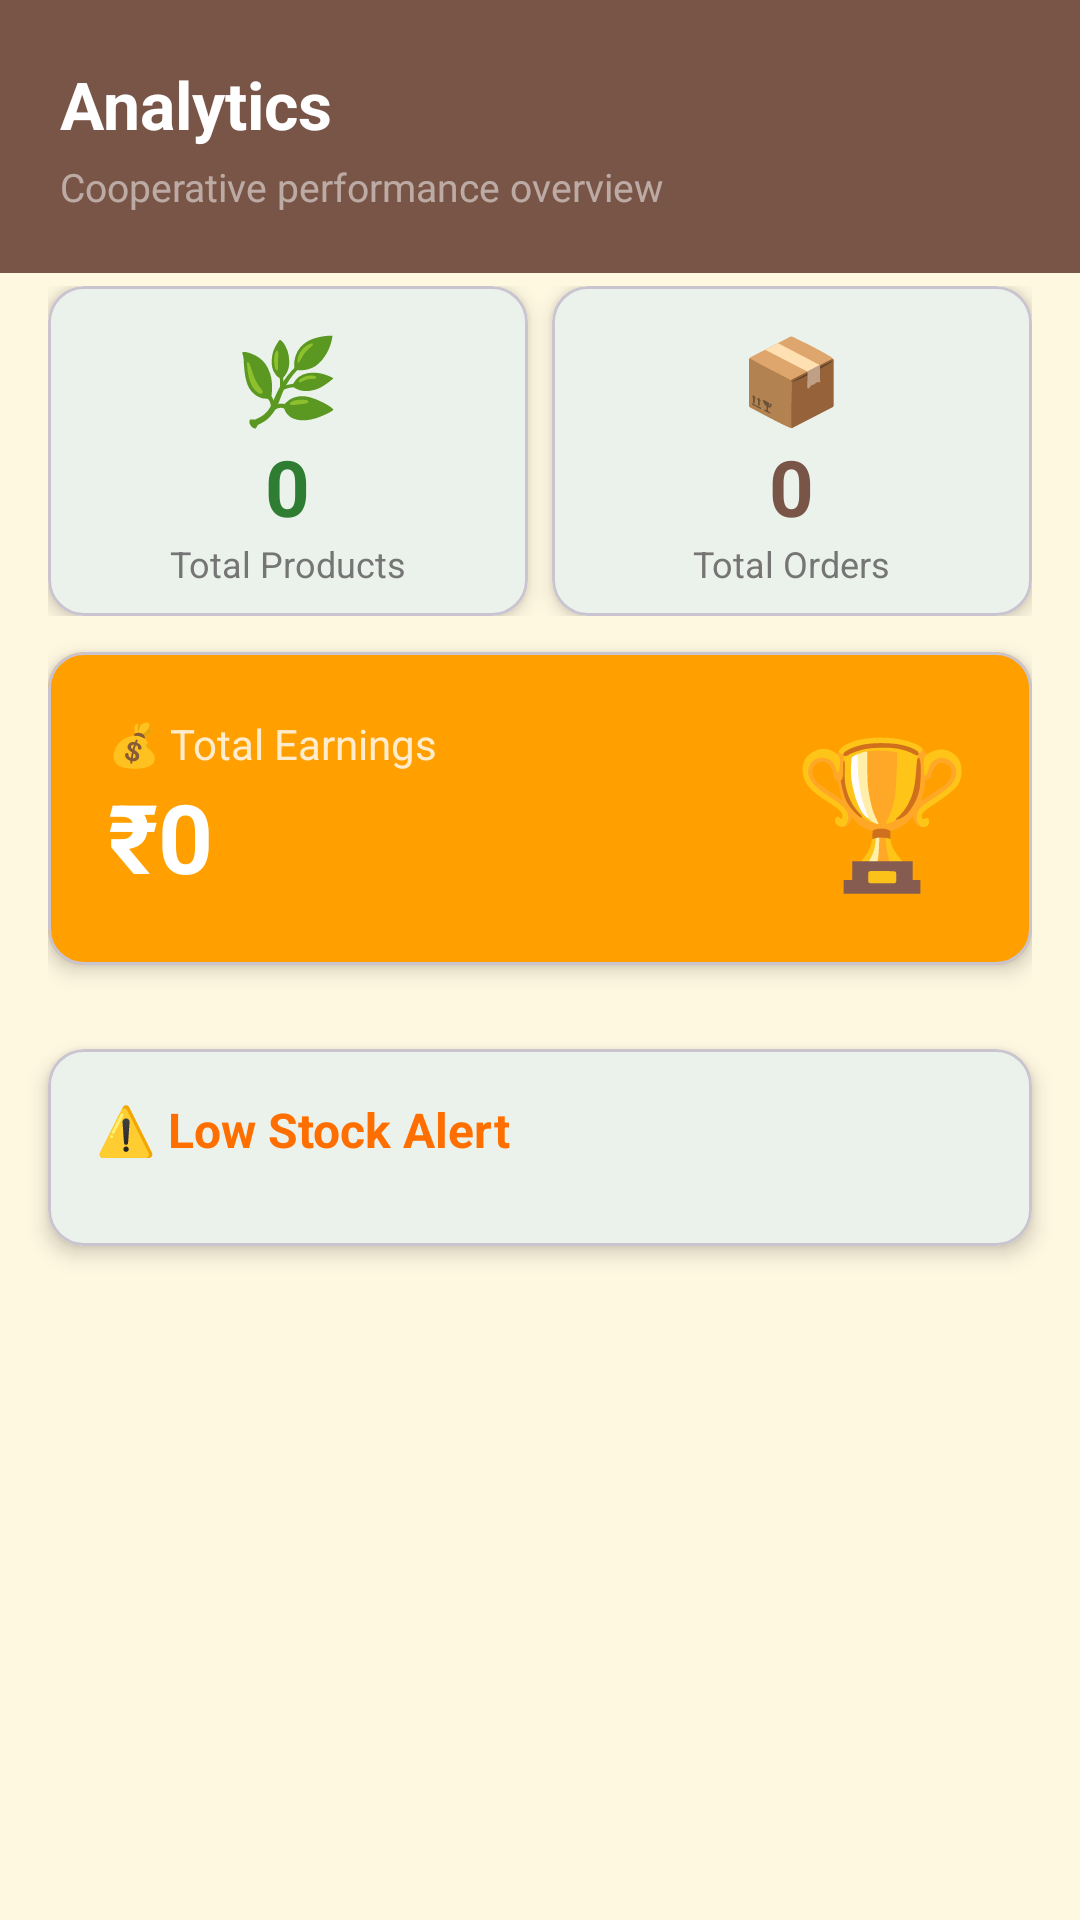

Layout XML and referenced resources for this Android screen:
<!-- AndroidManifest.xml: application theme Theme.BudakattsuSante -->
<!-- res/layout/fragment_analytics.xml -->
<?xml version="1.0" encoding="utf-8"?>
<androidx.core.widget.NestedScrollView
    xmlns:android="http://schemas.android.com/apk/res/android"
    xmlns:app="http://schemas.android.com/apk/res-auto"
    android:layout_width="match_parent"
    android:layout_height="match_parent"
    android:background="@color/cream">

    <LinearLayout
        android:layout_width="match_parent"
        android:layout_height="wrap_content"
        android:orientation="vertical">

        <LinearLayout
            android:layout_width="match_parent"
            android:layout_height="wrap_content"
            android:background="@color/brown"
            android:orientation="vertical"
            android:padding="20dp"
            android:paddingTop="32dp"
            android:paddingBottom="28dp">

            <TextView
                android:layout_width="wrap_content"
                android:layout_height="wrap_content"
                android:text="Analytics"
                android:textColor="@color/white"
                android:textSize="22sp"
                android:textStyle="bold" />

            <TextView
                android:layout_width="wrap_content"
                android:layout_height="wrap_content"
                android:text="Cooperative performance overview"
                android:textColor="#80FFFFFF"
                android:textSize="13sp"
                android:layout_marginTop="4dp" />
        </LinearLayout>

        
        <LinearLayout
            android:layout_width="match_parent"
            android:layout_height="wrap_content"
            android:orientation="vertical"
            android:padding="16dp"
            android:layout_marginTop="-12dp">

            
            <LinearLayout
                android:layout_width="match_parent"
                android:layout_height="wrap_content"
                android:orientation="horizontal"
                android:layout_marginBottom="12dp">

                <com.google.android.material.card.MaterialCardView
                    android:layout_width="0dp"
                    android:layout_height="110dp"
                    android:layout_weight="1"
                    android:layout_marginEnd="8dp"
                    app:cardCornerRadius="12dp"
                    app:cardElevation="4dp"
                    app:cardBackgroundColor="@color/white">
                    <LinearLayout
                        android:layout_width="match_parent"
                        android:layout_height="match_parent"
                        android:orientation="vertical"
                        android:gravity="center"
                        android:padding="12dp">
                        <TextView
                            android:layout_width="wrap_content"
                            android:layout_height="wrap_content"
                            android:text="🌿"
                            android:textSize="28sp" />
                        <TextView
                            android:id="@+id/tvProductCount"
                            android:layout_width="wrap_content"
                            android:layout_height="wrap_content"
                            android:text="0"
                            android:textSize="26sp"
                            android:textStyle="bold"
                            android:textColor="@color/forest_green" />
                        <TextView
                            android:layout_width="wrap_content"
                            android:layout_height="wrap_content"
                            android:text="Total Products"
                            android:textSize="12sp"
                            android:textColor="@color/text_secondary" />
                    </LinearLayout>
                </com.google.android.material.card.MaterialCardView>

                <com.google.android.material.card.MaterialCardView
                    android:layout_width="0dp"
                    android:layout_height="110dp"
                    android:layout_weight="1"
                    app:cardCornerRadius="12dp"
                    app:cardElevation="4dp"
                    app:cardBackgroundColor="@color/white">
                    <LinearLayout
                        android:layout_width="match_parent"
                        android:layout_height="match_parent"
                        android:orientation="vertical"
                        android:gravity="center"
                        android:padding="12dp">
                        <TextView
                            android:layout_width="wrap_content"
                            android:layout_height="wrap_content"
                            android:text="📦"
                            android:textSize="28sp" />
                        <TextView
                            android:id="@+id/tvOrderCount"
                            android:layout_width="wrap_content"
                            android:layout_height="wrap_content"
                            android:text="0"
                            android:textSize="26sp"
                            android:textStyle="bold"
                            android:textColor="@color/brown" />
                        <TextView
                            android:layout_width="wrap_content"
                            android:layout_height="wrap_content"
                            android:text="Total Orders"
                            android:textSize="12sp"
                            android:textColor="@color/text_secondary" />
                    </LinearLayout>
                </com.google.android.material.card.MaterialCardView>
            </LinearLayout>

            
            <com.google.android.material.card.MaterialCardView
                android:layout_width="match_parent"
                android:layout_height="wrap_content"
                android:layout_marginBottom="12dp"
                app:cardCornerRadius="12dp"
                app:cardElevation="4dp"
                app:cardBackgroundColor="@color/honey_gold">
                <LinearLayout
                    android:layout_width="match_parent"
                    android:layout_height="wrap_content"
                    android:orientation="horizontal"
                    android:gravity="center_vertical"
                    android:padding="20dp">
                    <LinearLayout
                        android:layout_width="0dp"
                        android:layout_height="wrap_content"
                        android:layout_weight="1"
                        android:orientation="vertical">
                        <TextView
                            android:layout_width="wrap_content"
                            android:layout_height="wrap_content"
                            android:text="💰 Total Earnings"
                            android:textColor="#CCFFFFFF"
                            android:textSize="14sp" />
                        <TextView
                            android:id="@+id/tvTotalEarnings"
                            android:layout_width="wrap_content"
                            android:layout_height="wrap_content"
                            android:text="₹0"
                            android:textColor="@color/white"
                            android:textSize="32sp"
                            android:textStyle="bold" />
                    </LinearLayout>
                    <TextView
                        android:layout_width="wrap_content"
                        android:layout_height="wrap_content"
                        android:text="🏆"
                        android:textSize="48sp" />
                </LinearLayout>
            </com.google.android.material.card.MaterialCardView>

        </LinearLayout>

        
        <com.google.android.material.card.MaterialCardView
            android:layout_width="match_parent"
            android:layout_height="wrap_content"
            android:layout_marginHorizontal="16dp"
            android:layout_marginBottom="24dp"
            app:cardCornerRadius="12dp"
            app:cardElevation="4dp"
            app:cardBackgroundColor="@color/white">

            <LinearLayout
                android:layout_width="match_parent"
                android:layout_height="wrap_content"
                android:orientation="vertical"
                android:padding="16dp">

                <TextView
                    android:layout_width="wrap_content"
                    android:layout_height="wrap_content"
                    android:text="⚠️ Low Stock Alert"
                    android:textSize="16sp"
                    android:textStyle="bold"
                    android:textColor="@color/honey_gold_dark"
                    android:layout_marginBottom="12dp" />

                <androidx.recyclerview.widget.RecyclerView
                    android:id="@+id/rvLowStock"
                    android:layout_width="match_parent"
                    android:layout_height="wrap_content"
                    android:nestedScrollingEnabled="false" />

                <TextView
                    android:id="@+id/tvNoLowStock"
                    android:layout_width="match_parent"
                    android:layout_height="wrap_content"
                    android:text="✅ All products well-stocked!"
                    android:textColor="@color/forest_green"
                    android:textSize="14sp"
                    android:gravity="center"
                    android:padding="12dp"
                    android:visibility="gone" />
            </LinearLayout>
        </com.google.android.material.card.MaterialCardView>

    </LinearLayout>
</androidx.core.widget.NestedScrollView>
<!-- resources referenced by this layout -->
<resources>
  <color name="brown">#795548</color>
  <color name="cream">#FFF8E1</color>
  <color name="forest_green">#2E7D32</color>
  <color name="honey_gold">#FFA000</color>
  <color name="honey_gold_dark">#FF6F00</color>
  <color name="text_secondary">#757575</color>
  <color name="white">#FFFFFF</color>
  <style name="Theme.BudakattsuSante" parent="Theme.Material3.DayNight.NoActionBar">
          <item name="colorPrimary">@color/forest_green</item>
          <item name="colorOnPrimary">@color/white</item>
          <item name="colorPrimaryContainer">@color/forest_green_container</item>
          <item name="colorOnPrimaryContainer">@color/forest_green_dark</item>
          <item name="colorSecondary">@color/brown</item>
          <item name="colorOnSecondary">@color/white</item>
          <item name="colorTertiary">@color/honey_gold</item>
          <item name="colorOnTertiary">@color/black</item>
          <item name="android:colorBackground">@color/cream</item>
          <item name="colorSurface">@color/white</item>
          <item name="colorError">@color/error</item>
          <item name="android:statusBarColor">@color/forest_green</item>
          <item name="android:windowLightStatusBar" tools:targetApi="m">false</item>
      </style>
  <color name="forest_green_container">#C8E6C9</color>
  <color name="forest_green_dark">#1B5E20</color>
  <color name="black">#000000</color>
  <color name="error">#B00020</color>
</resources>
